Image classification data set "Borders" (frankbydefault/tumor-detector-notebook on GitHub). Class labels (4): glioma, meningioma, no tumor, pituitary tumor.

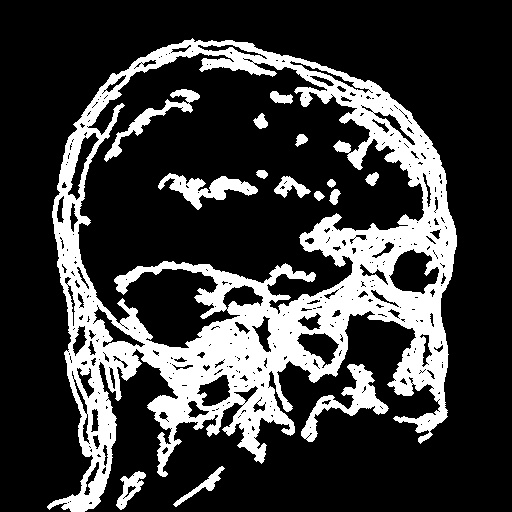
Label: glioma

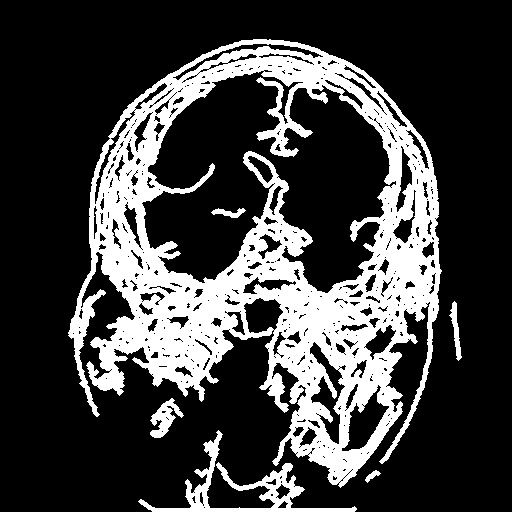
Label: pituitary tumor

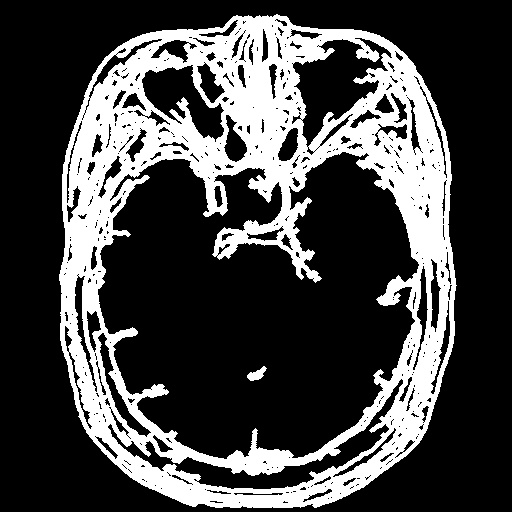
Label: pituitary tumor

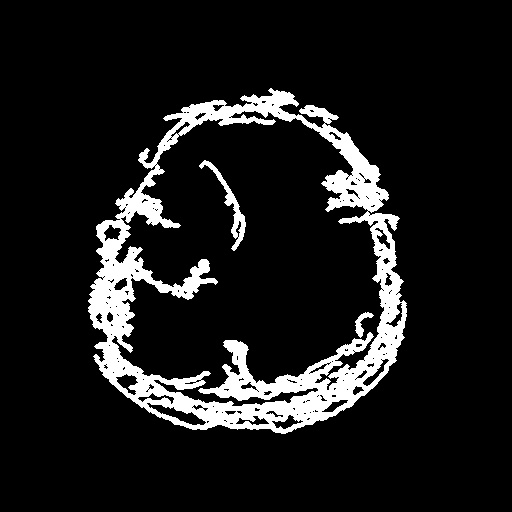
Label: meningioma

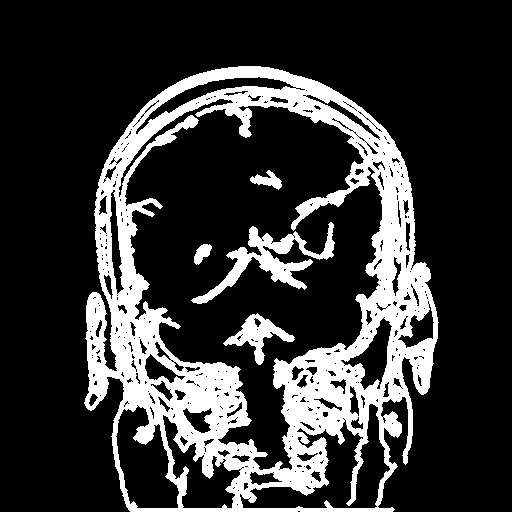
Label: glioma

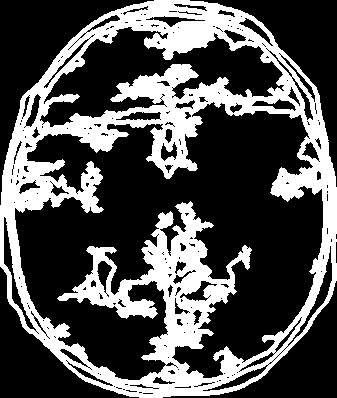
Label: no tumor
